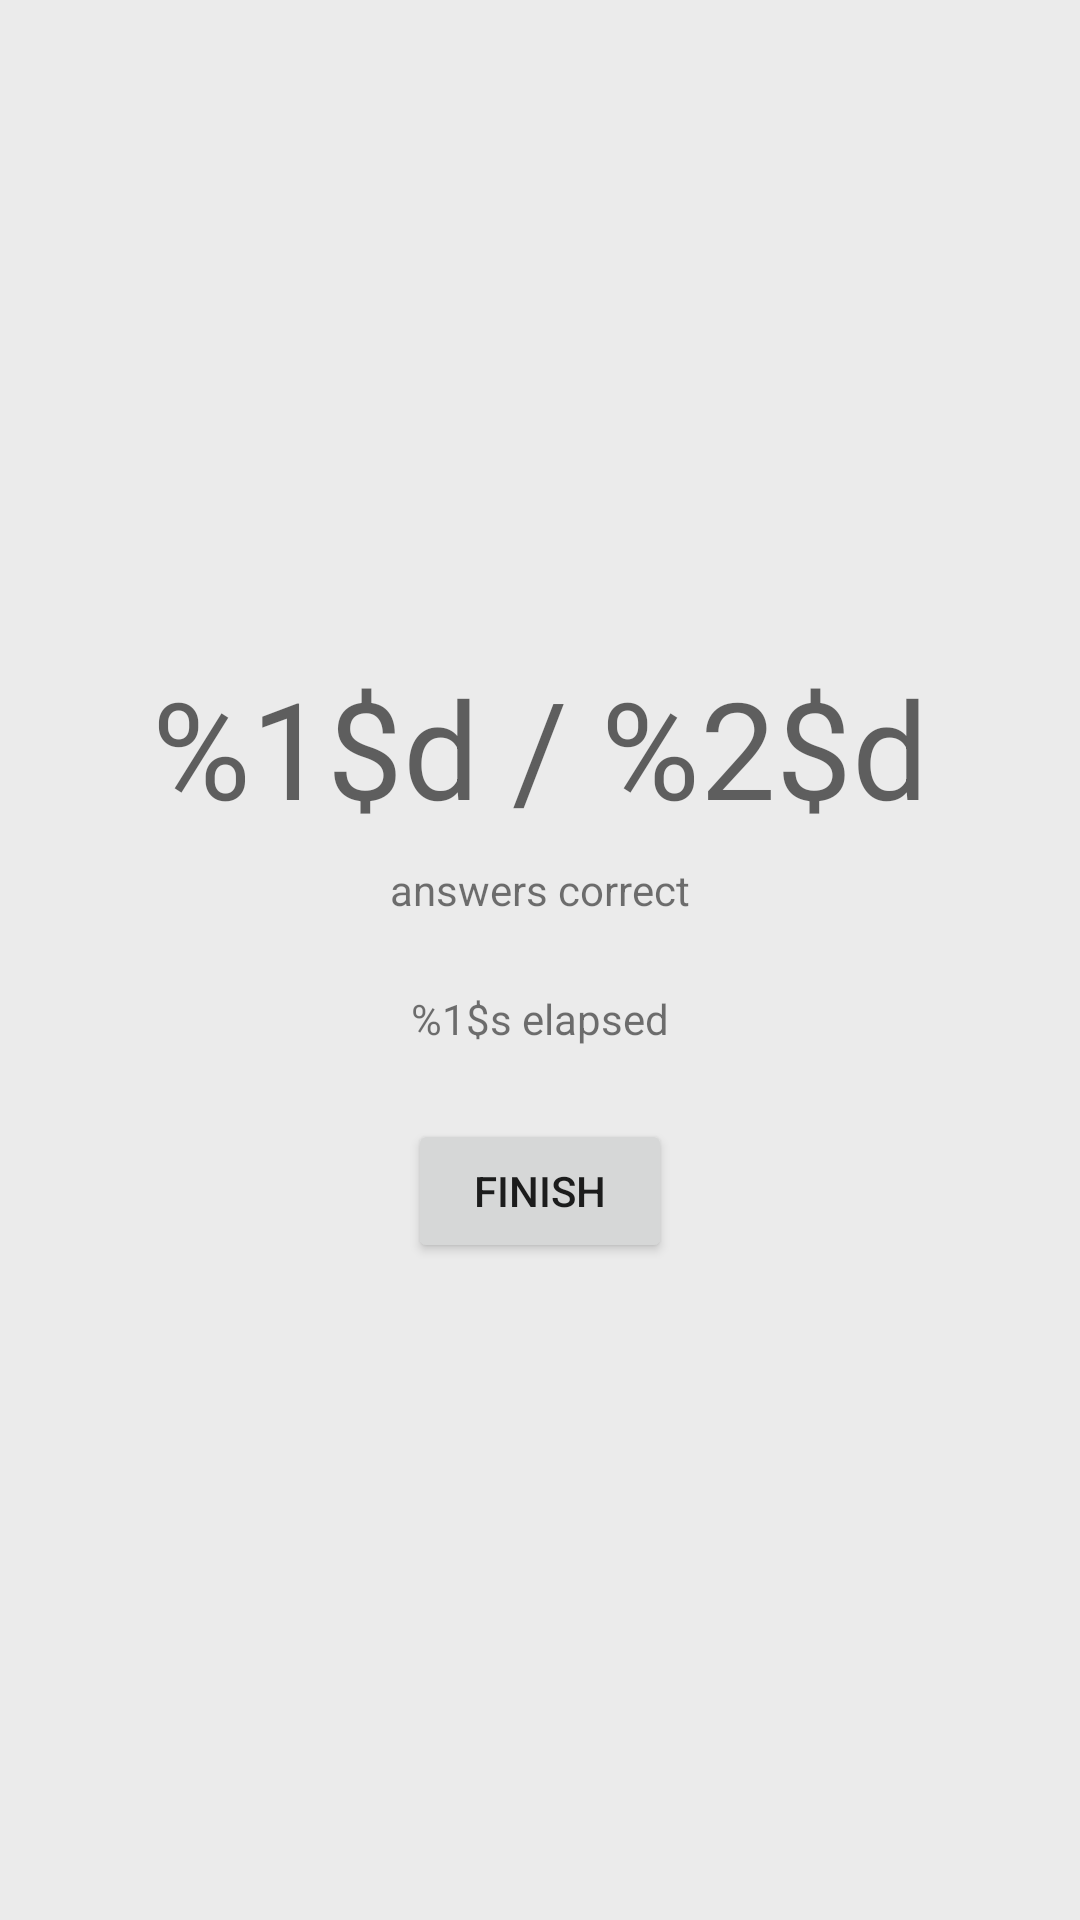

Layout XML and referenced resources for this Android screen:
<!-- AndroidManifest.xml: activity theme AppTheme.NoActionBar.StudyMode -->
<!-- res/layout/activity__results.xml -->
<?xml version="1.0" encoding="utf-8"?>
<androidx.constraintlayout.widget.ConstraintLayout xmlns:android="http://schemas.android.com/apk/res/android"
    xmlns:app="http://schemas.android.com/apk/res-auto"
    xmlns:tools="http://schemas.android.com/tools"
    android:layout_width="match_parent"
    android:layout_height="match_parent"
    android:background="@color/cardLayoutBackground"
    tools:context=".activity.study.StudyActivity">

    <ImageView
        android:id="@+id/results__close_button"
        android:layout_width="wrap_content"
        android:layout_height="wrap_content"
        android:layout_marginStart="16dp"
        android:layout_marginTop="16dp"
        android:background="?selectableItemBackgroundBorderless"
        android:clickable="true"
        app:layout_constraintStart_toStartOf="parent"
        app:layout_constraintTop_toTopOf="parent"
        app:srcCompat="@drawable/ic_baseline_clear_24px" />

    <androidx.constraintlayout.widget.ConstraintLayout
        android:layout_width="wrap_content"
        android:layout_height="wrap_content"
        android:layout_marginStart="8dp"
        android:layout_marginTop="8dp"
        android:layout_marginEnd="8dp"
        android:layout_marginBottom="8dp"
        app:layout_constraintBottom_toBottomOf="parent"
        app:layout_constraintEnd_toEndOf="parent"
        app:layout_constraintStart_toStartOf="parent"
        app:layout_constraintTop_toTopOf="parent">

        <TextView
            android:id="@+id/results__ratio"
            android:layout_width="wrap_content"
            android:layout_height="wrap_content"
            android:layout_marginStart="8dp"
            android:layout_marginEnd="8dp"
            android:text="@string/results__ratio"
            android:textAppearance="@style/TextAppearance.AppCompat.Display2"
            app:layout_constraintEnd_toEndOf="parent"
            app:layout_constraintHorizontal_bias="0.501"
            app:layout_constraintStart_toStartOf="parent"
            app:layout_constraintTop_toTopOf="parent" />

        <TextView
            android:id="@+id/textView3"
            android:layout_width="wrap_content"
            android:layout_height="wrap_content"
            android:layout_marginTop="8dp"
            android:text="@string/results__units"
            app:layout_constraintEnd_toEndOf="@+id/results__ratio"
            app:layout_constraintStart_toStartOf="@+id/results__ratio"
            app:layout_constraintTop_toBottomOf="@+id/results__ratio" />

        <TextView
            android:id="@+id/results__time"
            android:layout_width="wrap_content"
            android:layout_height="wrap_content"
            android:layout_marginTop="24dp"
            android:text="@string/results__time"
            app:layout_constraintEnd_toEndOf="@+id/results__ratio"
            app:layout_constraintStart_toStartOf="@+id/results__ratio"
            app:layout_constraintTop_toBottomOf="@+id/textView3" />

        <Button
            android:id="@+id/results__finish"
            android:layout_width="wrap_content"
            android:layout_height="wrap_content"
            android:layout_marginTop="24dp"
            android:text="@string/results__finish"
            app:layout_constraintEnd_toEndOf="@+id/results__ratio"
            app:layout_constraintStart_toStartOf="@+id/results__ratio"
            app:layout_constraintTop_toBottomOf="@+id/results__time" />
    </androidx.constraintlayout.widget.ConstraintLayout>
</androidx.constraintlayout.widget.ConstraintLayout>
<!-- resources referenced by this layout -->
<resources>
  <color name="cardLayoutBackground">#ebebeb</color>
  <string name="results__finish">Finish</string>
  <string name="results__ratio">"%1$d" / "%2$d"</string>
  <string name="results__time">"%1$s" elapsed</string>
  <string name="results__units">answers correct</string>
  <style name="AppTheme.NoActionBar.StudyMode">
          <item name="android:statusBarColor">@color/cardLayoutBackground</item>
          <item name="android:windowLightStatusBar">true</item>
      </style>
</resources>
